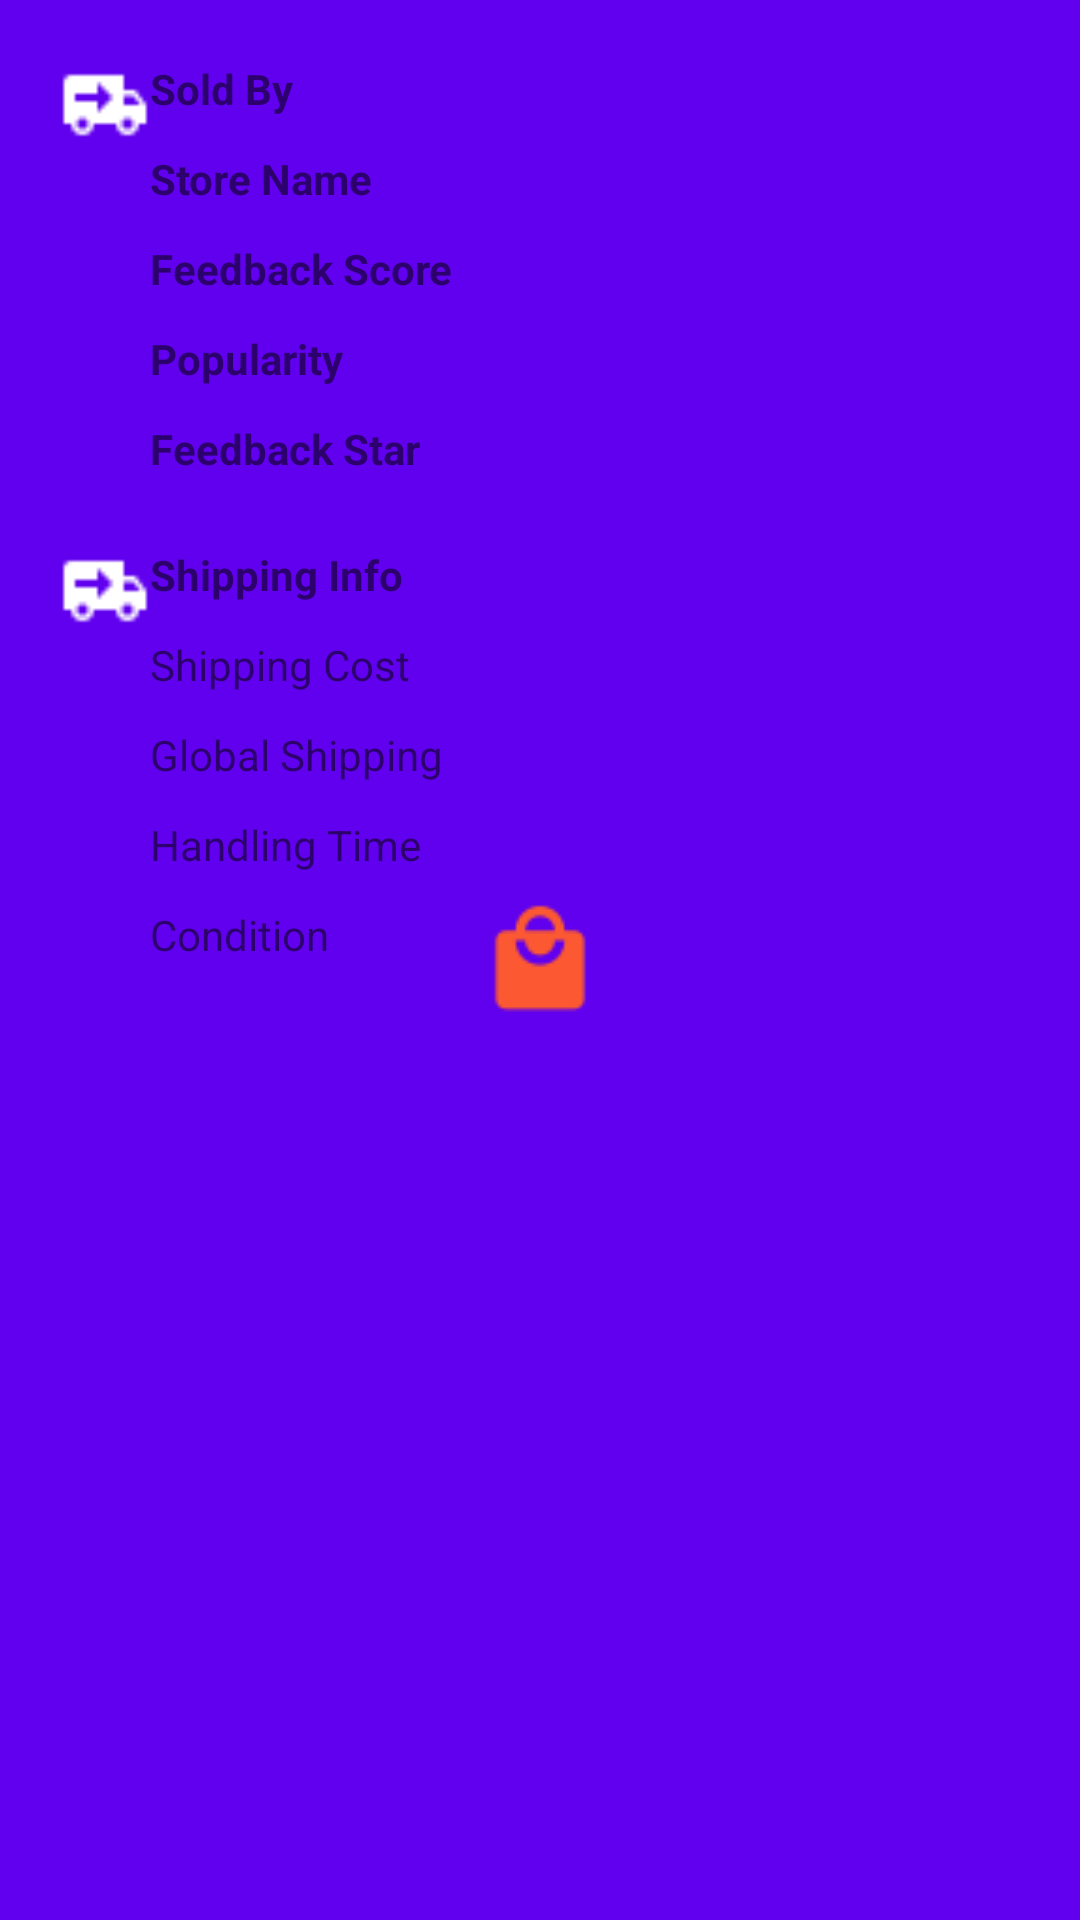

Reconstruct the res/layout file that produces this screen, plus the resources it refers to.
<!-- AndroidManifest.xml: application theme AppTheme.Launcher -->
<!-- res/layout/fragment_shipping.xml -->
<?xml version="1.0" encoding="utf-8"?>
<LinearLayout xmlns:android="http://schemas.android.com/apk/res/android"
    xmlns:tools="http://schemas.android.com/tools"
    android:layout_width="match_parent"
    android:layout_height="match_parent"
    tools:context=".Shipping"
    android:orientation="vertical">

    <TableLayout
        android:layout_width="match_parent"
        android:layout_height="match_parent"
        android:padding="20dp"
        android:id="@+id/shipping_table">

        <TableRow>

            <ImageView
                android:id="@+id/shipping_icon"
                android:layout_width="30dp"
                android:layout_height="30dp"
                android:scaleType="centerCrop"
                android:src="@drawable/truck_delivery" />

            <TextView
                android:id="@+id/soldby"
                android:layout_width="100dp"
                android:layout_height="30dp"
                android:text="Sold By"
                android:textStyle="bold" />

            <TextView />


        </TableRow>

        <TableRow>

            <ImageView

                android:layout_width="30dp"
                android:layout_height="30dp" />

            <TextView
                android:layout_width="wrap_content"
                android:layout_height="30dp"
                android:text="Store Name"
                android:textStyle="bold" />

            <TextView
                android:id="@+id/store"
                android:layout_width="wrap_content"
                android:layout_height="30dp"
                android:textStyle="bold" />


        </TableRow>

        <TableRow>

            <ImageView

                android:layout_width="30dp"
                android:layout_height="30dp" />

            <TextView
                android:layout_width="wrap_content"
                android:layout_height="30dp"
                android:text="Feedback Score"
                android:textStyle="bold" />

            <TextView
                android:id="@+id/feedbackscore"
                android:layout_width="wrap_content"
                android:layout_height="30dp"
                android:textStyle="bold" />


        </TableRow>

        <TableRow>

            <ImageView

                android:layout_width="30dp"
                android:layout_height="30dp" />

            <TextView
                android:layout_width="wrap_content"
                android:layout_height="30dp"
                android:text="Popularity"
                android:textStyle="bold" />

            <TextView
                android:id="@+id/popularity"
                android:layout_width="wrap_content"
                android:layout_height="30dp"
                android:textStyle="bold" />


        </TableRow>

        <TableRow>

            <ImageView

                android:layout_width="30dp"
                android:layout_height="30dp" />

            <TextView
                android:layout_width="wrap_content"
                android:layout_height="30dp"
                android:text="Feedback Star"
                android:textStyle="bold" />

            <TextView
                android:id="@+id/feedbackstar"
                android:layout_width="wrap_content"
                android:layout_height="30dp"
                android:textStyle="bold" />


        </TableRow>

        <TableRow
            android:layout_height="10dp"
            android:paddingLeft="20dp">

            <View
                android:layout_width="300dp"
                android:layout_height="2dp"
                android:layout_gravity="center"
                android:layout_marginTop="10sp"
                android:layout_span="3"
                android:background="#000000"
                android:paddingBottom="10sp" />

        </TableRow>


        <TableRow>

            <ImageView
                android:id="@+id/ship_front"
                android:layout_width="30dp"
                android:layout_height="30dp"
                android:scaleType="centerCrop"
                android:src="@drawable/truck_delivery" />

            <TextView
                android:id="@+id/shipinfo"
                android:layout_width="100dp"
                android:layout_height="30dp"
                android:text="Shipping Info"
                android:textStyle="bold" />

            <TextView />


        </TableRow>

        <TableRow>

            <ImageView

                android:layout_width="30dp"
                android:layout_height="30dp" />

            <TextView
                android:layout_width="wrap_content"
                android:layout_height="30dp"
                android:text="Shipping Cost" />

            <TextView
                android:id="@+id/shipcost"
                android:layout_width="wrap_content"
                android:layout_height="30dp" />


        </TableRow>

        <TableRow>

            <ImageView

                android:layout_width="30dp"
                android:layout_height="30dp" />

            <TextView
                android:layout_width="wrap_content"
                android:layout_height="30dp"
                android:text="Global Shipping" />

            <TextView
                android:id="@+id/globalship"
                android:layout_width="wrap_content"
                android:layout_height="30dp" />


        </TableRow>

        <TableRow>

            <ImageView

                android:layout_width="30dp"
                android:layout_height="30dp" />

            <TextView
                android:layout_width="wrap_content"
                android:layout_height="30dp"
                android:text="Handling Time" />

            <TextView
                android:id="@+id/handlingtime"
                android:layout_width="wrap_content"
                android:layout_height="30dp" />


        </TableRow>

        <TableRow>

            <ImageView

                android:layout_width="30dp"
                android:layout_height="30dp" />

            <TextView
                android:layout_width="wrap_content"
                android:layout_height="30dp"
                android:text="Condition" />

            <TextView
                android:id="@+id/condition"
                android:layout_width="wrap_content"
                android:layout_height="30dp" />


        </TableRow>



    </TableLayout>

    
    <TextView
        android:layout_width="match_parent"
        android:layout_height="match_parent"
        android:text="@string/hello_blank_fragment" />

</LinearLayout>
<!-- resources referenced by this layout -->
<resources>
  <!-- drawable truck_delivery: png bitmap (drawable, 545 bytes) -->
  <string name="hello_blank_fragment">Hello blank fragment</string>
  <style name="AppTheme.Launcher">
          <item name="android:windowBackground">@drawable/launch_screen</item>
          <item name="windowActionBar">false</item>
          <item name="windowNoTitle">true</item>
          
          
      </style>
  <!-- drawable launch_screen (drawable) -->
  <?xml version="1.0" encoding="utf-8"?>
  <layer-list xmlns:android="http://schemas.android.com/apk/res/android" android:opacity="opaque">
  
      
      <item android:drawable="@color/bluetheme"/>
      
  
      
      <item>
  
          <bitmap
              android:src="@drawable/shopping"
              android:gravity="center"/>
  
      </item>
  
  </layer-list>
  <color name="bluetheme">#6100EE</color>
  <!-- drawable shopping: png bitmap (drawable, 2264 bytes) -->
</resources>
